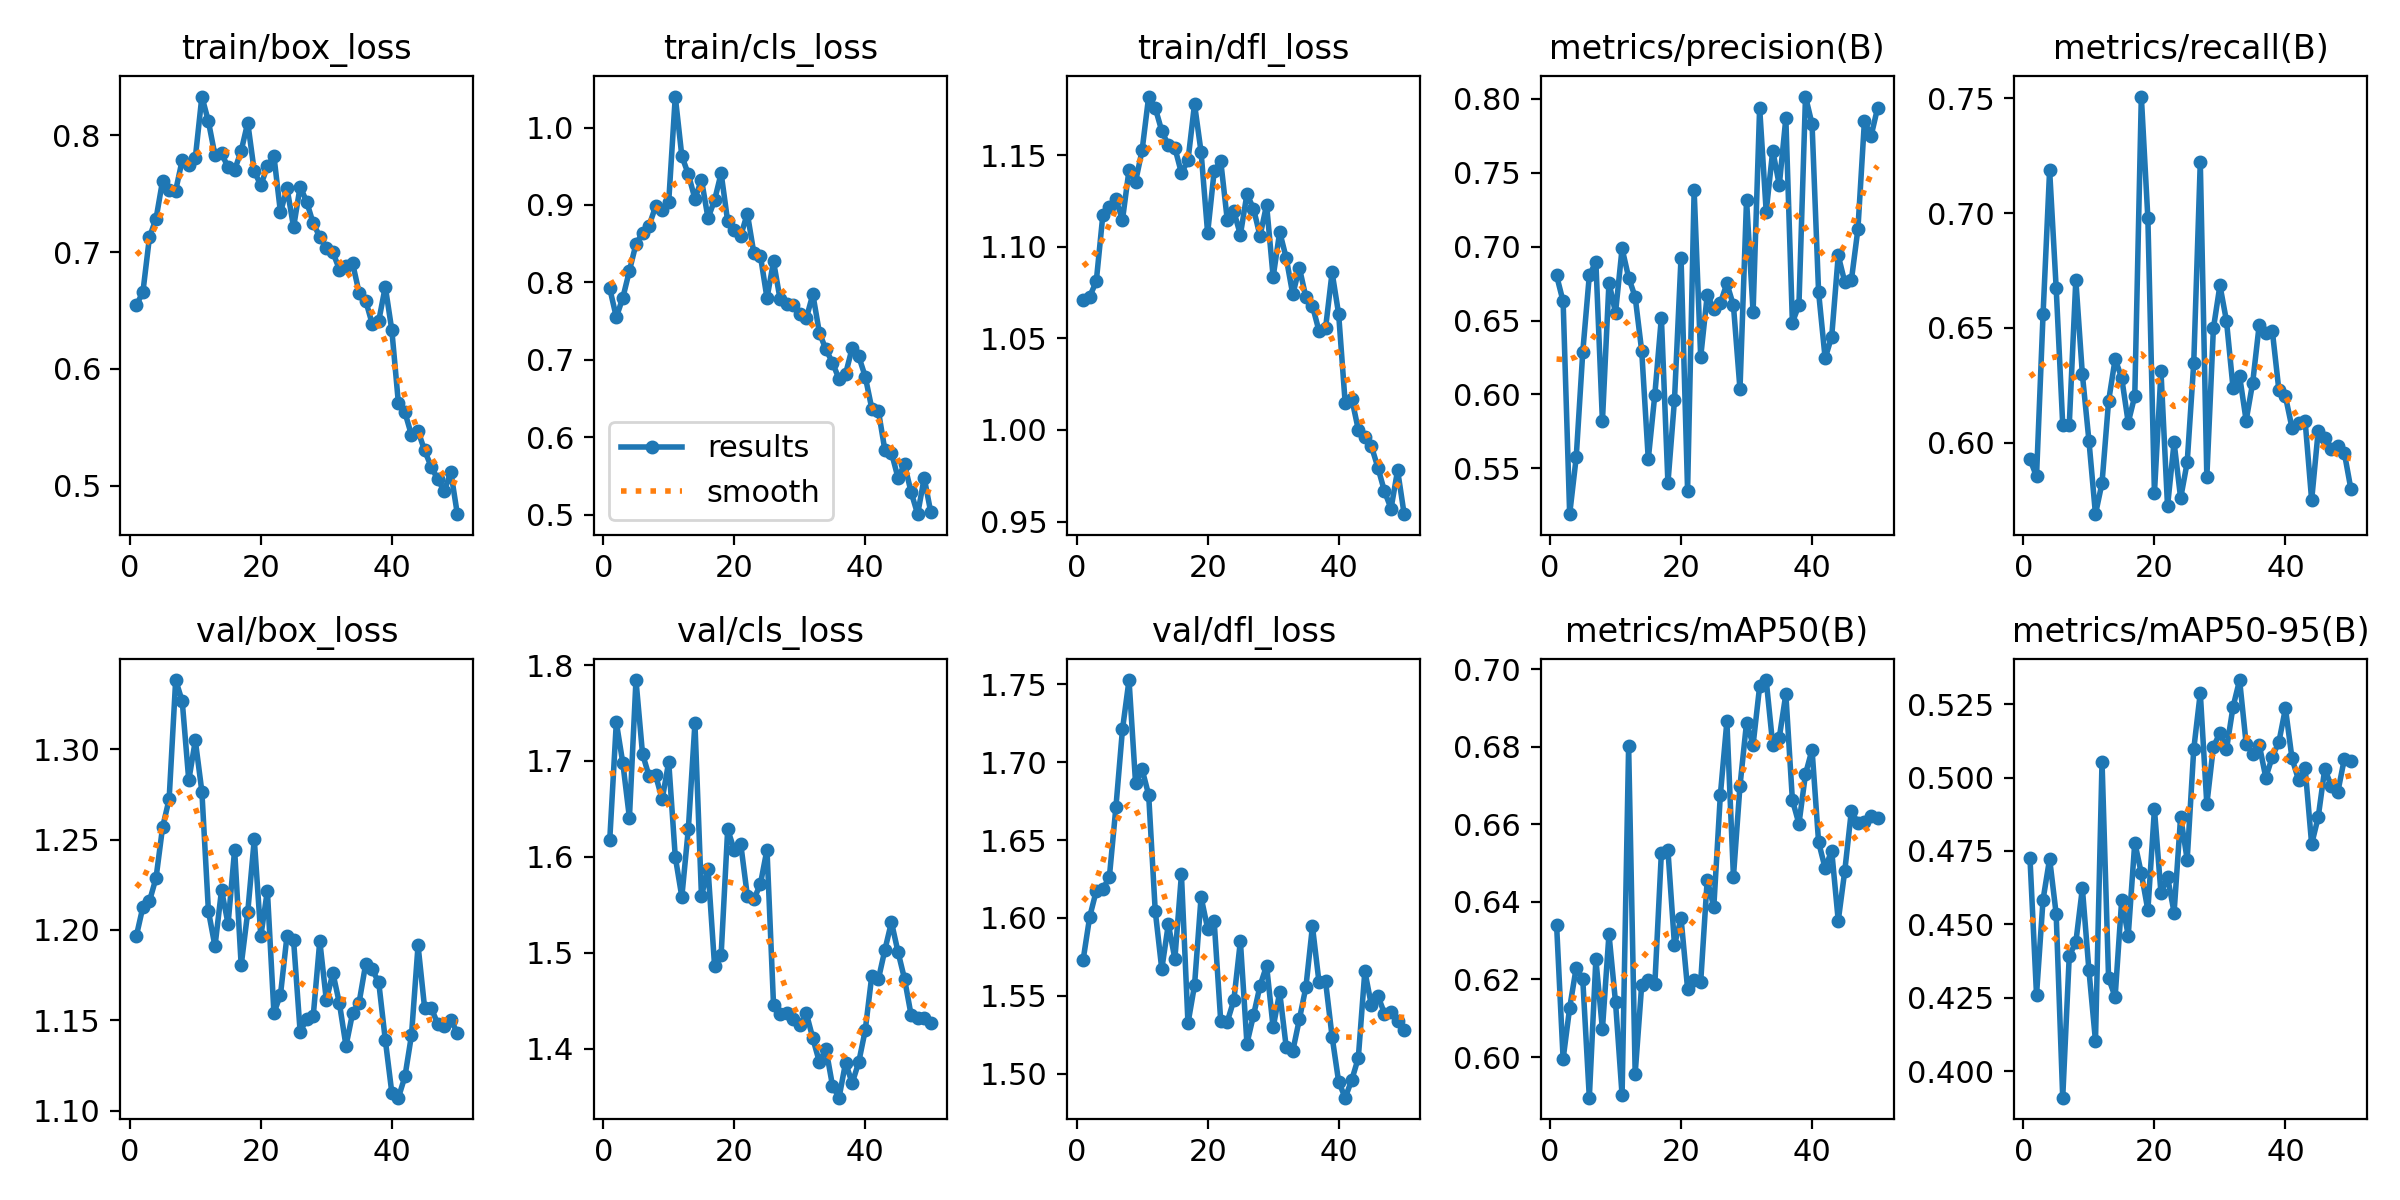

The table this chart was drawn from, first rows:
epoch, time, train/box_loss, train/cls_loss, train/dfl_loss, metrics/precision(B), metrics/recall(B), metrics/mAP50(B), metrics/mAP50-95(B), val/box_loss, val/cls_loss, val/dfl_loss, lr/pg0, lr/pg1, lr/pg2
1, 101.1, 0.6544, 0.7921, 1.071, 0.6806, 0.5928, 0.6342, 0.4726, 1.197, 1.618, 1.573, 0.000194, 0.000194, 0.000194
2, 208.4, 0.6658, 0.755, 1.073, 0.6629, 0.5853, 0.5995, 0.426, 1.213, 1.74, 1.601, 0.0003822, 0.0003822, 0.0003822
3, 315.3, 0.7128, 0.7802, 1.081, 0.5191, 0.656, 0.6127, 0.4585, 1.216, 1.697, 1.617, 0.0005628, 0.0005628, 0.0005628
4, 423.7, 0.7284, 0.815, 1.117, 0.5575, 0.7187, 0.6231, 0.4723, 1.229, 1.641, 1.619, 0.0005531, 0.0005531, 0.0005531
5, 529.7, 0.7611, 0.8494, 1.122, 0.6288, 0.6674, 0.62, 0.4536, 1.257, 1.784, 1.626, 0.0005414, 0.0005414, 0.0005414
6, 636.7, 0.7531, 0.8638, 1.126, 0.6806, 0.6079, 0.5895, 0.3911, 1.272, 1.707, 1.671, 0.0005298, 0.0005298, 0.0005298
7, 743.8, 0.7526, 0.8734, 1.115, 0.6896, 0.6079, 0.6252, 0.4394, 1.338, 1.684, 1.721, 0.0005181, 0.0005181, 0.0005181
8, 850.7, 0.7788, 0.898, 1.142, 0.582, 0.671, 0.6072, 0.4439, 1.327, 1.685, 1.753, 0.0005065, 0.0005065, 0.0005065
9, 959.3, 0.7748, 0.894, 1.136, 0.6757, 0.6298, 0.6317, 0.4623, 1.283, 1.66, 1.686, 0.0004949, 0.0004949, 0.0004949
10, 1070, 0.7807, 0.9043, 1.153, 0.6553, 0.6009, 0.6141, 0.4344, 1.305, 1.699, 1.695, 0.0004832, 0.0004832, 0.0004832
11, 1176, 0.8332, 1.04, 1.182, 0.6988, 0.5689, 0.5901, 0.4104, 1.277, 1.6, 1.679, 0.0004716, 0.0004716, 0.0004716
12, 1283, 0.8119, 0.9631, 1.176, 0.6791, 0.5825, 0.6802, 0.5054, 1.21, 1.558, 1.605, 0.0004599, 0.0004599, 0.0004599
13, 1389, 0.7829, 0.9394, 1.163, 0.666, 0.6181, 0.5958, 0.4318, 1.191, 1.629, 1.567, 0.0004483, 0.0004483, 0.0004483
14, 1496, 0.7845, 0.908, 1.155, 0.6293, 0.6364, 0.6187, 0.4253, 1.222, 1.739, 1.596, 0.0004366, 0.0004366, 0.0004366
15, 1602, 0.7725, 0.9325, 1.154, 0.5563, 0.6283, 0.6199, 0.4583, 1.203, 1.559, 1.574, 0.000425, 0.000425, 0.000425
16, 1708, 0.7704, 0.8829, 1.14, 0.5998, 0.6088, 0.6187, 0.4462, 1.244, 1.587, 1.628, 0.0004134, 0.0004134, 0.0004134
17, 1814, 0.7866, 0.9061, 1.147, 0.6521, 0.6204, 0.6527, 0.4779, 1.18, 1.486, 1.532, 0.0004017, 0.0004017, 0.0004017
18, 1920, 0.8109, 0.941, 1.178, 0.5401, 0.7508, 0.6533, 0.4674, 1.21, 1.498, 1.557, 0.0003901, 0.0003901, 0.0003901
19, 2026, 0.7691, 0.8787, 1.152, 0.5963, 0.6976, 0.6289, 0.4548, 1.25, 1.629, 1.613, 0.0003784, 0.0003784, 0.0003784
20, 2133, 0.7572, 0.8674, 1.107, 0.6926, 0.578, 0.6358, 0.4893, 1.197, 1.607, 1.593, 0.0003668, 0.0003668, 0.0003668
21, 2238, 0.7734, 0.8604, 1.141, 0.5351, 0.631, 0.6176, 0.4606, 1.222, 1.613, 1.598, 0.0003552, 0.0003552, 0.0003552
22, 2343, 0.7822, 0.8888, 1.147, 0.7382, 0.5723, 0.62, 0.4662, 1.154, 1.559, 1.534, 0.0003435, 0.0003435, 0.0003435
23, 2448, 0.7339, 0.8375, 1.115, 0.6253, 0.6001, 0.6193, 0.4541, 1.164, 1.556, 1.533, 0.0003319, 0.0003319, 0.0003319
24, 2552, 0.7548, 0.8342, 1.119, 0.6673, 0.5758, 0.6458, 0.4867, 1.197, 1.572, 1.547, 0.0003202, 0.0003202, 0.0003202
25, 2658, 0.7213, 0.7797, 1.107, 0.6581, 0.5914, 0.6387, 0.472, 1.194, 1.608, 1.585, 0.0003086, 0.0003086, 0.0003086
26, 2763, 0.7561, 0.8269, 1.129, 0.6618, 0.6347, 0.6675, 0.5096, 1.144, 1.445, 1.519, 0.0002969, 0.0002969, 0.0002969
27, 2868, 0.743, 0.7782, 1.121, 0.6751, 0.7222, 0.6865, 0.5288, 1.151, 1.437, 1.537, 0.0002853, 0.0002853, 0.0002853
28, 2974, 0.7245, 0.7717, 1.106, 0.6603, 0.585, 0.6465, 0.4909, 1.152, 1.437, 1.556, 0.0002737, 0.0002737, 0.0002737
29, 3082, 0.7131, 0.7702, 1.123, 0.6035, 0.6498, 0.6699, 0.5105, 1.194, 1.43, 1.569, 0.000262, 0.000262, 0.000262
30, 3186, 0.7031, 0.7594, 1.083, 0.7317, 0.6685, 0.6862, 0.5151, 1.161, 1.425, 1.53, 0.0002504, 0.0002504, 0.0002504
31, 3289, 0.6997, 0.7534, 1.108, 0.6559, 0.653, 0.6805, 0.5096, 1.176, 1.437, 1.552, 0.0002387, 0.0002387, 0.0002387
32, 3392, 0.685, 0.7846, 1.094, 0.7941, 0.6239, 0.6956, 0.5241, 1.159, 1.411, 1.517, 0.0002271, 0.0002271, 0.0002271
33, 3495, 0.6876, 0.7348, 1.074, 0.7237, 0.6291, 0.6972, 0.5332, 1.136, 1.386, 1.515, 0.0002154, 0.0002154, 0.0002154
34, 3597, 0.6905, 0.7133, 1.089, 0.765, 0.6097, 0.6805, 0.5115, 1.154, 1.4, 1.535, 0.0002038, 0.0002038, 0.0002038
35, 3700, 0.6652, 0.6963, 1.072, 0.7416, 0.6261, 0.6824, 0.5081, 1.16, 1.361, 1.556, 0.0001922, 0.0001922, 0.0001922
36, 3804, 0.6585, 0.675, 1.068, 0.7869, 0.6515, 0.6936, 0.5111, 1.181, 1.349, 1.595, 0.0001805, 0.0001805, 0.0001805
37, 3906, 0.6385, 0.6817, 1.054, 0.6486, 0.6477, 0.6663, 0.5, 1.178, 1.385, 1.559, 0.0001689, 0.0001689, 0.0001689
38, 4009, 0.641, 0.715, 1.055, 0.6606, 0.6486, 0.6601, 0.5071, 1.171, 1.364, 1.559, 0.0001572, 0.0001572, 0.0001572
39, 4111, 0.6704, 0.7045, 1.086, 0.8015, 0.6229, 0.673, 0.5121, 1.139, 1.386, 1.524, 0.0001456, 0.0001456, 0.0001456
40, 4214, 0.6329, 0.6783, 1.063, 0.783, 0.6202, 0.6792, 0.5235, 1.11, 1.419, 1.495, 0.0001339, 0.0001339, 0.0001339
41, 4318, 0.5707, 0.637, 1.015, 0.6692, 0.6065, 0.6554, 0.5065, 1.107, 1.476, 1.485, 0.0001223, 0.0001223, 0.0001223
42, 4422, 0.5626, 0.6344, 1.017, 0.6245, 0.6086, 0.6487, 0.4992, 1.119, 1.472, 1.496, 0.0001107, 0.0001107, 0.0001107
43, 4524, 0.5431, 0.583, 1, 0.6392, 0.6096, 0.6532, 0.5032, 1.142, 1.503, 1.51, 9.90192e-05, 9.90192e-05, 9.90192e-05
44, 4627, 0.5466, 0.5799, 0.9959, 0.694, 0.575, 0.6351, 0.4773, 1.191, 1.532, 1.566, 8.73768e-05, 8.73768e-05, 8.73768e-05
45, 4729, 0.5301, 0.5476, 0.9911, 0.676, 0.6051, 0.648, 0.4865, 1.157, 1.501, 1.544, 7.57344e-05, 7.57344e-05, 7.57344e-05
46, 4831, 0.5162, 0.5648, 0.9794, 0.6771, 0.6023, 0.6634, 0.5029, 1.157, 1.473, 1.55, 6.4092e-05, 6.4092e-05, 6.4092e-05
47, 4933, 0.5054, 0.5291, 0.9665, 0.7118, 0.5974, 0.6604, 0.4971, 1.148, 1.435, 1.539, 5.24496e-05, 5.24496e-05, 5.24496e-05
48, 5035, 0.495, 0.5005, 0.9571, 0.7852, 0.5987, 0.6607, 0.4951, 1.147, 1.432, 1.539, 4.08072e-05, 4.08072e-05, 4.08072e-05
49, 5141, 0.5116, 0.5474, 0.978, 0.7746, 0.5954, 0.6621, 0.5064, 1.15, 1.432, 1.534, 2.91648e-05, 2.91648e-05, 2.91648e-05
50, 5248, 0.4754, 0.5031, 0.954, 0.7937, 0.5797, 0.6615, 0.5057, 1.143, 1.427, 1.528, 1.75224e-05, 1.75224e-05, 1.75224e-05
